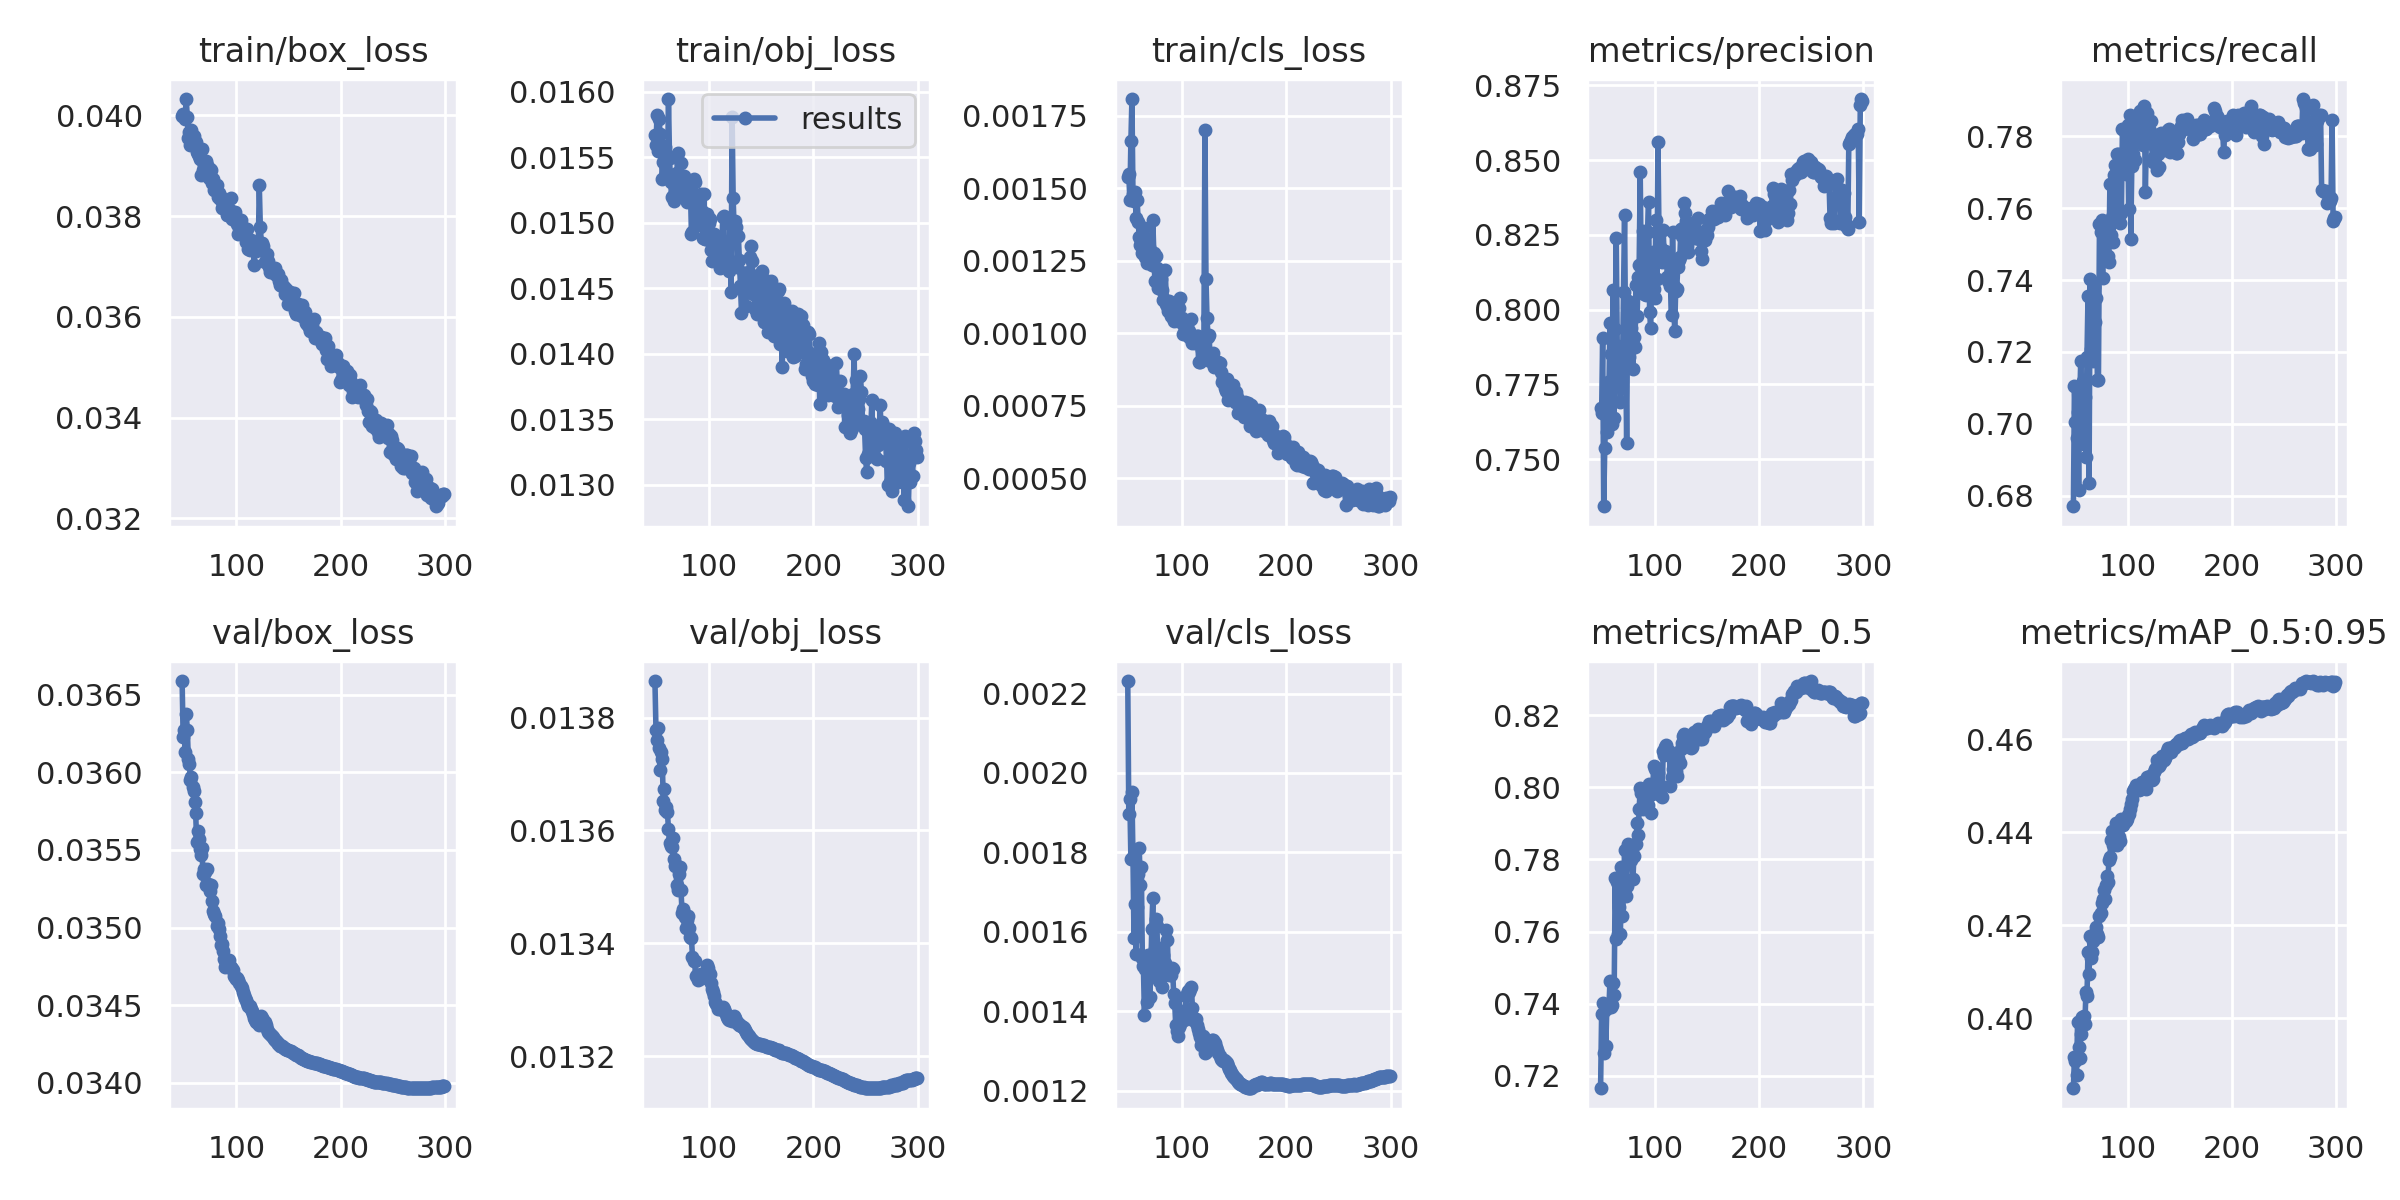

The file beside this chart, header and first rows:
epoch, train/box_loss, train/obj_loss, train/cls_loss, metrics/precision, metrics/recall, metrics/mAP_0.5, metrics/mAP_0.5:0.95, val/box_loss, val/obj_loss, val/cls_loss, x/lr0, x/lr1, x/lr2
48, 0.03999, 0.01567, 0.00154, 0.7673, 0.6771, 0.7166, 0.3849, 0.03659, 0.01387, 0.002231, 0.009525, 0.009525, 0.009525
49, 0.04004, 0.01559, 0.001549, 0.7654, 0.7105, 0.7372, 0.3917, 0.03623, 0.01378, 0.001897, 0.009505, 0.009505, 0.009505
50, 0.03999, 0.01582, 0.001461, 0.7907, 0.7005, 0.7401, 0.3907, 0.03627, 0.01376, 0.001934, 0.009485, 0.009485, 0.009485
51, 0.03993, 0.01555, 0.001662, 0.7343, 0.6961, 0.7265, 0.3878, 0.03613, 0.01378, 0.001783, 0.009464, 0.009464, 0.009464
52, 0.04033, 0.01579, 0.001808, 0.7536, 0.7033, 0.7384, 0.3992, 0.03637, 0.01375, 0.001951, 0.009443, 0.009443, 0.009443
53, 0.03996, 0.01568, 0.001481, 0.7653, 0.6816, 0.7283, 0.3938, 0.03628, 0.01371, 0.001787, 0.009421, 0.009421, 0.009421
54, 0.03956, 0.01559, 0.001458, 0.759, 0.7053, 0.7387, 0.3914, 0.03608, 0.01374, 0.001584, 0.0094, 0.0094, 0.0094
55, 0.03968, 0.01534, 0.001487, 0.7758, 0.7174, 0.7391, 0.3966, 0.03605, 0.01373, 0.001669, 0.009377, 0.009377, 0.009377
56, 0.03942, 0.01546, 0.001399, 0.7732, 0.7062, 0.7392, 0.4002, 0.03595, 0.01365, 0.001543, 0.009355, 0.009355, 0.009355
57, 0.03971, 0.01554, 0.00146, 0.7957, 0.712, 0.7462, 0.3994, 0.03597, 0.01367, 0.001663, 0.009332, 0.009332, 0.009332
58, 0.03953, 0.01558, 0.001386, 0.785, 0.6944, 0.7392, 0.4006, 0.03591, 0.01364, 0.001745, 0.009308, 0.009308, 0.009308
59, 0.03959, 0.01537, 0.001331, 0.7619, 0.7074, 0.7396, 0.3987, 0.03588, 0.01364, 0.001812, 0.009285, 0.009285, 0.009285
60, 0.03946, 0.01535, 0.001303, 0.8066, 0.6909, 0.7458, 0.4057, 0.03581, 0.01363, 0.001718, 0.00926, 0.00926, 0.00926
61, 0.03947, 0.01595, 0.001316, 0.7638, 0.7186, 0.7423, 0.4048, 0.03574, 0.0136, 0.001763, 0.009236, 0.009236, 0.009236
62, 0.03927, 0.01549, 0.001278, 0.7936, 0.7355, 0.7749, 0.4142, 0.03555, 0.01358, 0.001534, 0.009211, 0.009211, 0.009211
63, 0.03924, 0.01532, 0.001299, 0.8238, 0.6835, 0.7581, 0.4095, 0.03562, 0.01357, 0.001515, 0.009186, 0.009186, 0.009186
64, 0.0392, 0.0152, 0.001363, 0.7865, 0.7402, 0.7738, 0.4177, 0.03557, 0.01357, 0.001389, 0.009161, 0.009161, 0.009161
65, 0.03914, 0.01521, 0.001265, 0.7877, 0.7208, 0.7594, 0.4129, 0.03551, 0.01359, 0.001505, 0.009135, 0.009135, 0.009135
66, 0.03882, 0.01517, 0.001242, 0.7836, 0.7233, 0.7668, 0.4142, 0.03547, 0.01355, 0.001423, 0.009109, 0.009109, 0.009109
67, 0.03934, 0.01537, 0.001324, 0.769, 0.7174, 0.7592, 0.4167, 0.03551, 0.01354, 0.001541, 0.009082, 0.009082, 0.009082
68, 0.03891, 0.01528, 0.001299, 0.7847, 0.7382, 0.7779, 0.4172, 0.03534, 0.01354, 0.001513, 0.009055, 0.009055, 0.009055
69, 0.03891, 0.01538, 0.001247, 0.7801, 0.7283, 0.7644, 0.4184, 0.03538, 0.0135, 0.001435, 0.009028, 0.009028, 0.009028
70, 0.03908, 0.01553, 0.001245, 0.8059, 0.735, 0.7711, 0.4196, 0.03536, 0.01349, 0.001491, 0.009, 0.009, 0.009
71, 0.0391, 0.01521, 0.001234, 0.8318, 0.7123, 0.7825, 0.4182, 0.03528, 0.01352, 0.001608, 0.008973, 0.008973, 0.008973
72, 0.03901, 0.01535, 0.00139, 0.7881, 0.7123, 0.77, 0.4174, 0.03538, 0.01354, 0.001684, 0.008944, 0.008944, 0.008944
73, 0.03882, 0.01546, 0.001277, 0.7555, 0.7554, 0.7728, 0.422, 0.03528, 0.01349, 0.001534, 0.008916, 0.008916, 0.008916
74, 0.03876, 0.01526, 0.00118, 0.8028, 0.7533, 0.7843, 0.4226, 0.03527, 0.01345, 0.001558, 0.008887, 0.008887, 0.008887
75, 0.03895, 0.01533, 0.001266, 0.784, 0.7567, 0.7819, 0.4248, 0.03523, 0.01346, 0.001633, 0.008858, 0.008858, 0.008858
76, 0.03891, 0.01536, 0.001227, 0.8009, 0.7405, 0.7797, 0.4256, 0.03528, 0.01345, 0.001614, 0.008828, 0.008828, 0.008828
77, 0.03865, 0.01528, 0.001156, 0.7938, 0.7547, 0.7798, 0.4276, 0.03517, 0.01345, 0.001495, 0.008799, 0.008799, 0.008799
78, 0.03874, 0.01523, 0.001171, 0.7903, 0.75, 0.7819, 0.4256, 0.03511, 0.01343, 0.001477, 0.008769, 0.008769, 0.008769
79, 0.03853, 0.01516, 0.001168, 0.7801, 0.7469, 0.7745, 0.4286, 0.03509, 0.01344, 0.001559, 0.008738, 0.008738, 0.008738
80, 0.03858, 0.01525, 0.001189, 0.7908, 0.7505, 0.7809, 0.4307, 0.03507, 0.01345, 0.001503, 0.008707, 0.008707, 0.008707
81, 0.03862, 0.01518, 0.00115, 0.7876, 0.7467, 0.7843, 0.4293, 0.03501, 0.01343, 0.001461, 0.008677, 0.008677, 0.008677
82, 0.03838, 0.01528, 0.001114, 0.8083, 0.7451, 0.7843, 0.434, 0.03503, 0.01341, 0.00154, 0.008645, 0.008645, 0.008645
83, 0.03845, 0.01491, 0.001117, 0.7978, 0.7668, 0.7901, 0.4346, 0.03499, 0.01341, 0.001491, 0.008614, 0.008614, 0.008614
84, 0.03834, 0.01493, 0.001219, 0.811, 0.7525, 0.7866, 0.4384, 0.03495, 0.01338, 0.00152, 0.008582, 0.008582, 0.008582
85, 0.03838, 0.01533, 0.001101, 0.815, 0.7576, 0.794, 0.4402, 0.03489, 0.01337, 0.001603, 0.00855, 0.00855, 0.00855
86, 0.03816, 0.01531, 0.001093, 0.8459, 0.7507, 0.7999, 0.4373, 0.03489, 0.01337, 0.001578, 0.008517, 0.008517, 0.008517
87, 0.0382, 0.0152, 0.001078, 0.8107, 0.7693, 0.7983, 0.4397, 0.03485, 0.01334, 0.001498, 0.008485, 0.008485, 0.008485
88, 0.03818, 0.01511, 0.001112, 0.8131, 0.772, 0.7989, 0.4399, 0.0348, 0.01334, 0.001491, 0.008452, 0.008452, 0.008452
89, 0.03824, 0.01499, 0.00106, 0.8263, 0.76, 0.7939, 0.4419, 0.03475, 0.01333, 0.001491, 0.008418, 0.008418, 0.008418
90, 0.03812, 0.01506, 0.001095, 0.8054, 0.775, 0.7943, 0.4374, 0.03477, 0.01334, 0.001508, 0.008385, 0.008385, 0.008385
91, 0.03803, 0.01507, 0.001052, 0.8084, 0.775, 0.7955, 0.4395, 0.03477, 0.01334, 0.001506, 0.008351, 0.008351, 0.008351
92, 0.03803, 0.01522, 0.001044, 0.8048, 0.7731, 0.7957, 0.4389, 0.03479, 0.01334, 0.001444, 0.008317, 0.008317, 0.008317
93, 0.03808, 0.01509, 0.001065, 0.8259, 0.7559, 0.7951, 0.4382, 0.03479, 0.01334, 0.001421, 0.008283, 0.008283, 0.008283
94, 0.03812, 0.01488, 0.001108, 0.836, 0.7587, 0.8009, 0.4429, 0.03475, 0.01334, 0.001364, 0.008248, 0.008248, 0.008248
95, 0.03837, 0.01522, 0.001068, 0.7993, 0.782, 0.8003, 0.4418, 0.03475, 0.01334, 0.00135, 0.008214, 0.008214, 0.008214
96, 0.03795, 0.01488, 0.001043, 0.7938, 0.7754, 0.7929, 0.4415, 0.03474, 0.01334, 0.001337, 0.008179, 0.008179, 0.008179
97, 0.03805, 0.01487, 0.001089, 0.8108, 0.7725, 0.7981, 0.4425, 0.03473, 0.01334, 0.00136, 0.008143, 0.008143, 0.008143
98, 0.03795, 0.01507, 0.001122, 0.8193, 0.7694, 0.8, 0.4424, 0.03469, 0.01336, 0.001368, 0.008108, 0.008108, 0.008108
99, 0.03808, 0.01489, 0.001045, 0.8068, 0.7758, 0.8059, 0.4429, 0.03469, 0.01336, 0.001387, 0.008072, 0.008072, 0.008072
100, 0.03793, 0.015, 0.001053, 0.8039, 0.783, 0.805, 0.4437, 0.03467, 0.01335, 0.001399, 0.008036, 0.008036, 0.008036
101, 0.03785, 0.01503, 0.0009973, 0.8301, 0.7597, 0.8, 0.4439, 0.03468, 0.01334, 0.001385, 0.008, 0.008, 0.008
102, 0.03765, 0.01479, 0.001026, 0.8104, 0.786, 0.8051, 0.4449, 0.03467, 0.01333, 0.001378, 0.007964, 0.007964, 0.007964
103, 0.03777, 0.01471, 0.001036, 0.8561, 0.7515, 0.8039, 0.4462, 0.03464, 0.01332, 0.00139, 0.007927, 0.007927, 0.007927
104, 0.03792, 0.01481, 0.001, 0.8256, 0.7718, 0.8004, 0.4471, 0.03463, 0.01331, 0.001439, 0.00789, 0.00789, 0.00789
105, 0.03782, 0.01491, 0.001015, 0.8208, 0.775, 0.798, 0.4489, 0.03461, 0.01331, 0.001442, 0.007853, 0.007853, 0.007853
106, 0.03777, 0.01472, 0.0009898, 0.8168, 0.7814, 0.8005, 0.4492, 0.03458, 0.0133, 0.00145, 0.007816, 0.007816, 0.007816
107, 0.03771, 0.01481, 0.001009, 0.816, 0.7735, 0.7972, 0.4496, 0.03457, 0.01329, 0.001449, 0.007778, 0.007778, 0.007778
... 192 more rows
